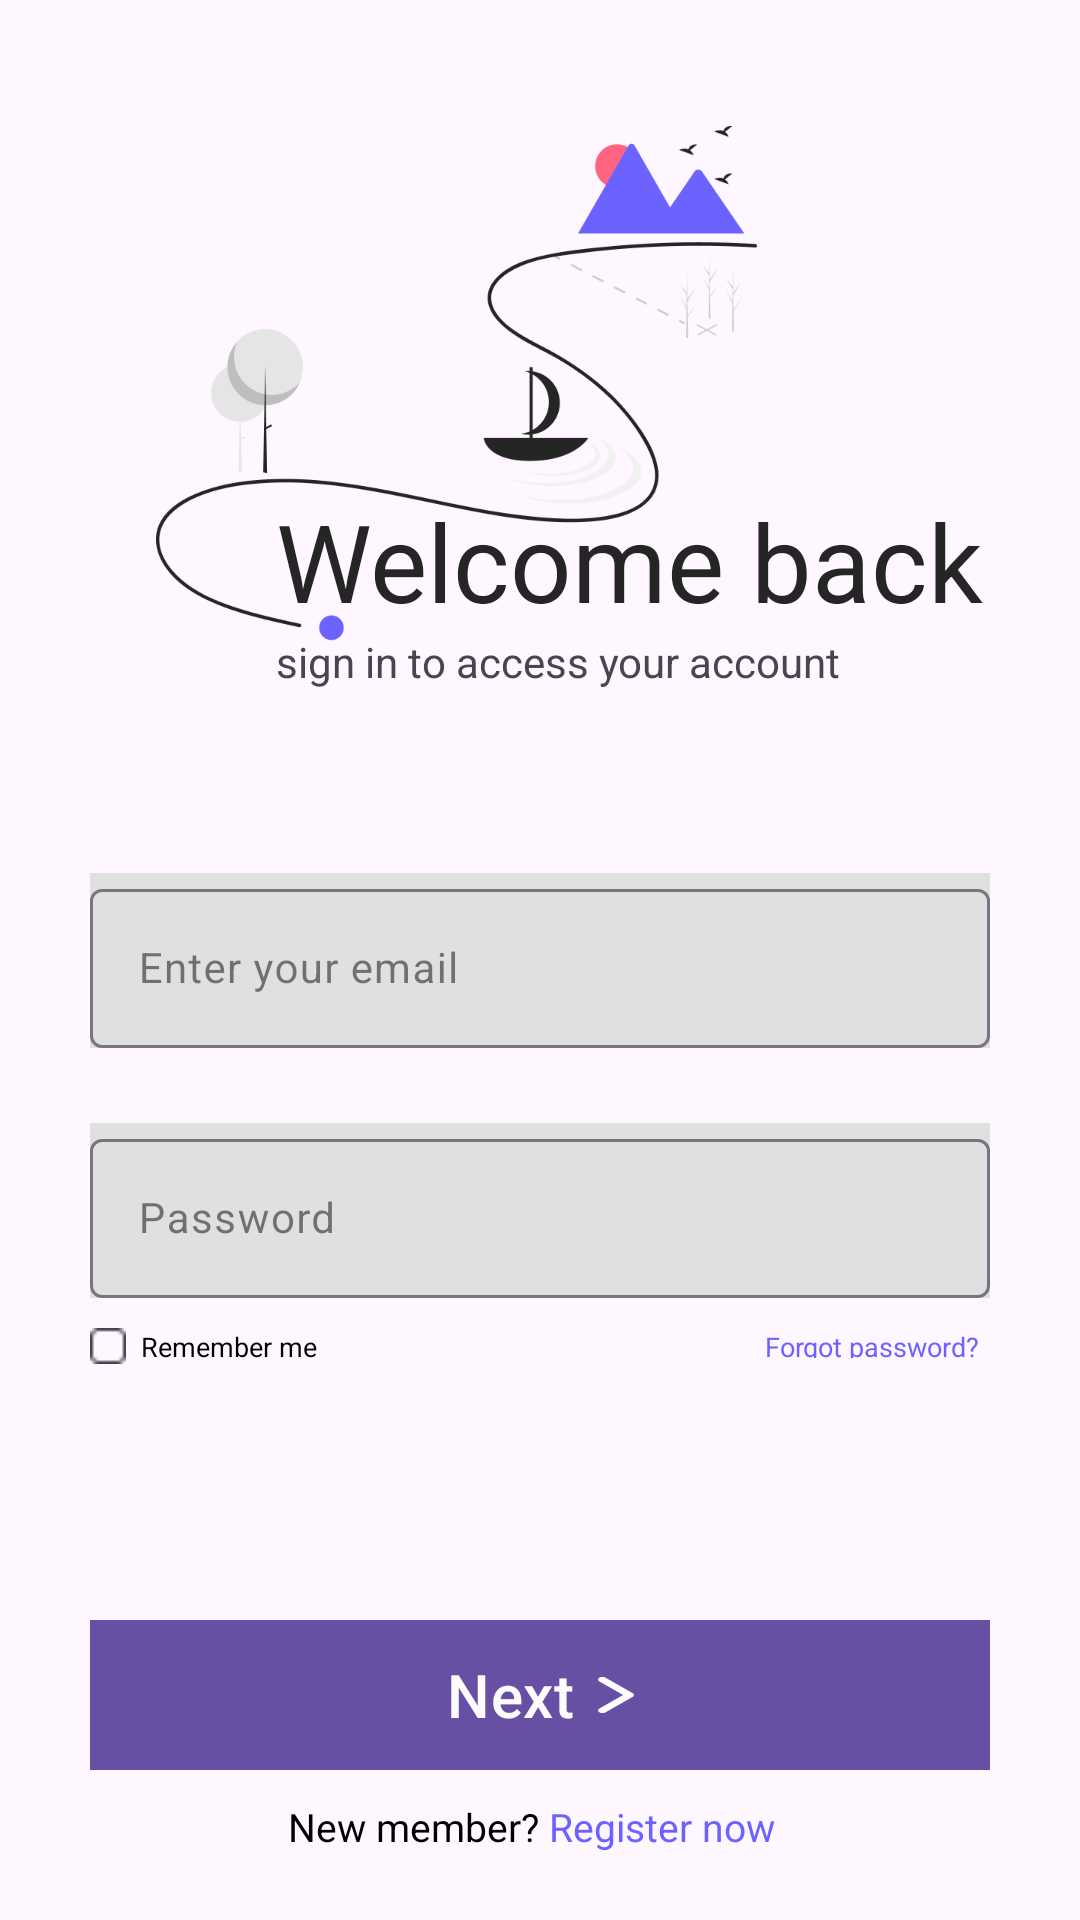

This screen was rendered from an Android layout file. Write that file and the resources it references.
<!-- AndroidManifest.xml: application theme Theme.Mobileapps2 -->
<!-- res/layout/login_account.xml -->
<?xml version="1.0" encoding="utf-8"?>
<androidx.constraintlayout.widget.ConstraintLayout xmlns:android="http://schemas.android.com/apk/res/android"
    xmlns:app="http://schemas.android.com/apk/res-auto"
    xmlns:tools="http://schemas.android.com/tools"
    android:id="@+id/activityLogin_main"
    android:layout_width="match_parent"
    android:layout_height="match_parent">

    <ImageView
        android:id="@+id/adventure_map"
        android:layout_width="321dp"
        android:layout_height="251dp"
        android:layout_marginStart="52dp"
        android:layout_marginTop="42dp"
        android:contentDescription="The main image with some boat and mountains and stuff"
        android:scaleType="fitCenter"
        android:src="@drawable/adventure_map2"
        app:layout_constraintStart_toStartOf="parent"
        app:layout_constraintTop_toTopOf="parent" />

    <com.google.android.material.textview.MaterialTextView
        android:id="@+id/textView"
        style="@style/HigherTitle"
        android:layout_width="wrap_content"
        android:layout_height="wrap_content"
        android:layout_marginStart="40dp"
        android:layout_marginBottom="82dp"
        android:text="Welcome back"
        app:layout_constraintBottom_toBottomOf="@+id/adventure_map"
        app:layout_constraintStart_toStartOf="@+id/adventure_map" />

    <com.google.android.material.textview.MaterialTextView
        android:id="@+id/textView2"
        style="LowerTitle"
        android:layout_width="wrap_content"
        android:layout_height="wrap_content"
        android:text="sign in to access your account"
        app:layout_constraintStart_toStartOf="@+id/textView"
        app:layout_constraintTop_toBottomOf="@+id/textView" />

    <com.google.android.material.textfield.TextInputLayout
        android:id="@+id/email_field"
        style="@style/InputFieldStyle"
        android:hint="Enter your email"
        app:endIconDrawable="@drawable/mail"
        app:endIconMode="custom"
        android:layout_height="wrap_content"
        app:layout_constraintBottom_toBottomOf="parent"
        app:layout_constraintEnd_toEndOf="parent"
        app:layout_constraintStart_toStartOf="parent"
        app:layout_constraintTop_toTopOf="parent">
        <com.google.android.material.textfield.TextInputEditText
            android:id="@+id/email_edit_text"
            android:layout_width="match_parent"
            android:layout_height="wrap_content"
            android:textSize="14sp" />
    </com.google.android.material.textfield.TextInputLayout>

    <com.google.android.material.textfield.TextInputLayout
        android:id="@+id/password_field"
        style="@style/InputFieldStyle"
        android:layout_marginTop="25dp"
        android:width="24dp"
        android:height="24dp"
        android:hint="Password"
        app:endIconDrawable="@drawable/lock"
        app:endIconMode="custom"
        android:layout_height="wrap_content"
        app:layout_constraintEnd_toEndOf="parent"
        app:layout_constraintStart_toStartOf="parent"
        app:layout_constraintTop_toBottomOf="@+id/email_field">
        <com.google.android.material.textfield.TextInputEditText
            android:id="@+id/password_edit_text"
            android:layout_width="match_parent"
            android:layout_height="wrap_content"
            android:inputType="textPassword"
            android:textSize="14sp" />
    </com.google.android.material.textfield.TextInputLayout>
    

    <com.google.android.material.textview.MaterialTextView
        android:id="@+id/ForgotPasswordText"
        style="@style/PurpleText"
        android:layout_width="75dp"
        android:layout_height="10dp"
        android:layout_marginTop="10dp"
        android:text="Forgot password?"
        app:layout_constraintEnd_toEndOf="@+id/password_field"
        app:layout_constraintTop_toBottomOf="@+id/password_field" />

    <CheckBox
        android:id="@+id/remember_me_checkbox"
        android:layout_width="12dp"
        android:layout_height="12dp"
        android:layout_marginTop="10dp"
        app:layout_constraintStart_toStartOf="@+id/password_field"
        app:layout_constraintTop_toBottomOf="@+id/password_field"
        android:button="@drawable/rectangle"
        android:textSize="12sp"
        android:paddingStart="4dp" />

    <com.google.android.material.textview.MaterialTextView
        android:id="@+id/RememberMe"
        style="@style/TextUnderFields"
        android:layout_width="60dp"
        android:layout_height="10dp"
        android:layout_marginStart="5dp"
        android:text="Remember me"
        app:layout_constraintStart_toEndOf="@+id/remember_me_checkbox"
        app:layout_constraintTop_toTopOf="@+id/remember_me_checkbox" />

    <com.google.android.material.button.MaterialButton
        android:id="@+id/next_button"
        style="@style/BigPurpleButton"
        android:layout_marginBottom="50dp"
        app:icon="@drawable/vector"
        app:iconGravity="textEnd"
        app:endIconMode="custom"
        app:iconSize="12dp"
        app:layout_constraintBottom_toBottomOf="parent"
        app:layout_constraintEnd_toEndOf="parent"
        app:layout_constraintStart_toStartOf="parent" />

    <com.google.android.material.textview.MaterialTextView
        android:id="@+id/new_member"
        style="@style/TextUnderBPB"
        android:layout_marginStart="66dp"
        android:layout_marginTop="10dp"
        android:text="New member? "
        android:textColor="#000000"
        app:layout_constraintStart_toStartOf="@+id/next_button"
        app:layout_constraintTop_toBottomOf="@+id/next_button" />

    <com.google.android.material.textview.MaterialTextView
        android:id="@+id/register_now"
        android:layout_width="95dp"
        android:layout_height="19dp"
        android:text="Register now"
        android:textColor="#6C63FF"
        android:textSize="13sp"
        app:layout_constraintStart_toEndOf="@+id/new_member"
        app:layout_constraintTop_toTopOf="@+id/new_member" />

</androidx.constraintlayout.widget.ConstraintLayout>
<!-- resources referenced by this layout -->
<resources>
  <!-- drawable adventure_map2: png bitmap (drawable, 36124 bytes) -->
  <!-- drawable rectangle: png bitmap (drawable, 258 bytes) -->
  <!-- drawable vector (drawable) -->
  <vector xmlns:android="http://schemas.android.com/apk/res/android"
      android:width="6dp"
      android:height="12dp"
      android:viewportWidth="8"
      android:viewportHeight="14">
    <path
        android:pathData="M1,13L7,7L1,1"
        android:strokeLineJoin="round"
        android:strokeWidth="2"
        android:fillColor="#00000000"
        android:strokeColor="#ffffff"
        android:strokeLineCap="round"/>
  </vector>
  <style name="BigPurpleButton">
          <item name="android:background">#6C63FF</item>
          <item name="android:layout_width">300dp</item>
          <item name="android:layout_height">50dp</item>
          <item name="android:textSize">20sp</item>
          <item name="android:textColor">#FCFCFC</item>
          <item name="android:text">Next</item>
      </style>
  <style name="HigherTitle">
          <item name="android:textColor">#252525</item>
          <item name="android:textSize">36sp</item>
      </style>
  <style name="InputFieldStyle">
          <item name="android:layout_width">300dp</item>
          <item name="android:layout_height">50dp</item>
          <item name="android:gravity">center</item>
          <item name="android:fontFamily">sans-serif</item>
          <item name="android:background">#e0e0e0</item>
          <item name="android:textColorHint">#80000000</item>
          <item name="android:textSize">14sp</item>
      </style>
  <style name="PurpleText">
          <item name="android:textColor">#6C63FF</item>
          <item name="android:textSize">9sp</item>
          <item name="android:layout_width">wrap_content</item>
          <item name="android:layout_height">10dp</item>
      </style>
  <style name="TextUnderBPB">
          <item name="android:layout_width">wrap_content</item>
          <item name="android:layout_height">0dp</item>
          <item name="android:textSize">13sp</item>
      </style>
  <style name="TextUnderFields">
          <item name="android:textColor">@color/black</item>
          <item name="android:textSize">9sp</item>
          <item name="android:layout_width">wrap_content</item>
          <item name="android:layout_height">10dp</item>
      </style>
  <style name="Theme.Mobileapps2" parent="Base.Theme.Mobileapps2" />
  <style name="Base.Theme.Mobileapps2" parent="Theme.Material3.DayNight.NoActionBar">
          
          
      </style>
  <!-- not gathered from this repository: default colours our renderer supplied (Android Studio template values) -->
  <color name="black">#FF000000</color>
</resources>
